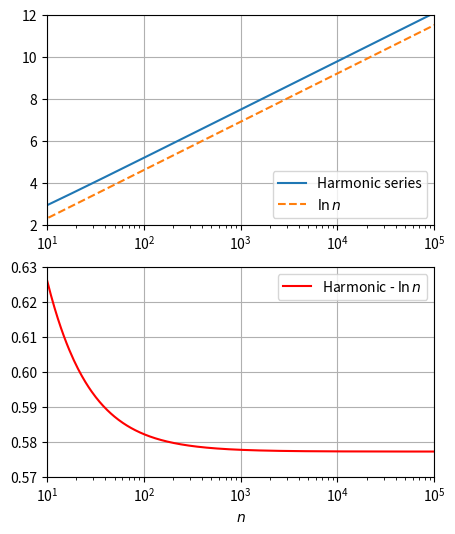

Write Python code to recreate this figure.
import numpy as np
import matplotlib.pyplot as plt

Nmax = 1e5
n = np.arange(1, Nmax+1)
hplot = np.zeros_like(n)
harmo = 0

for N  in np.arange(0, int(Nmax)):
    harmo += 1/n[N]
    hplot[N]=harmo
    
    
fig, (ax1, ax2)=plt.subplots(2, figsize=(5,6))

ax1.semilogx(n, hplot, n, np.log(n) , '--')
ax1.set_xlim([10, Nmax])
ax1.set_ylim([2, 12])
ax1.legend(['Harmonic series', r'$\ln n$'], 
           loc = 'lower right')
ax1.grid('on')

ax2.semilogx(n, hplot-np.log(n), 'r')
ax2.set_xlim([10, Nmax])
ax2.set_ylim([0.57, 0.63])
ax2.set_xlabel(r'$n$')
ax2.legend([r'Harmonic - $\ln n$'])
ax2.grid('on')
plt.show()